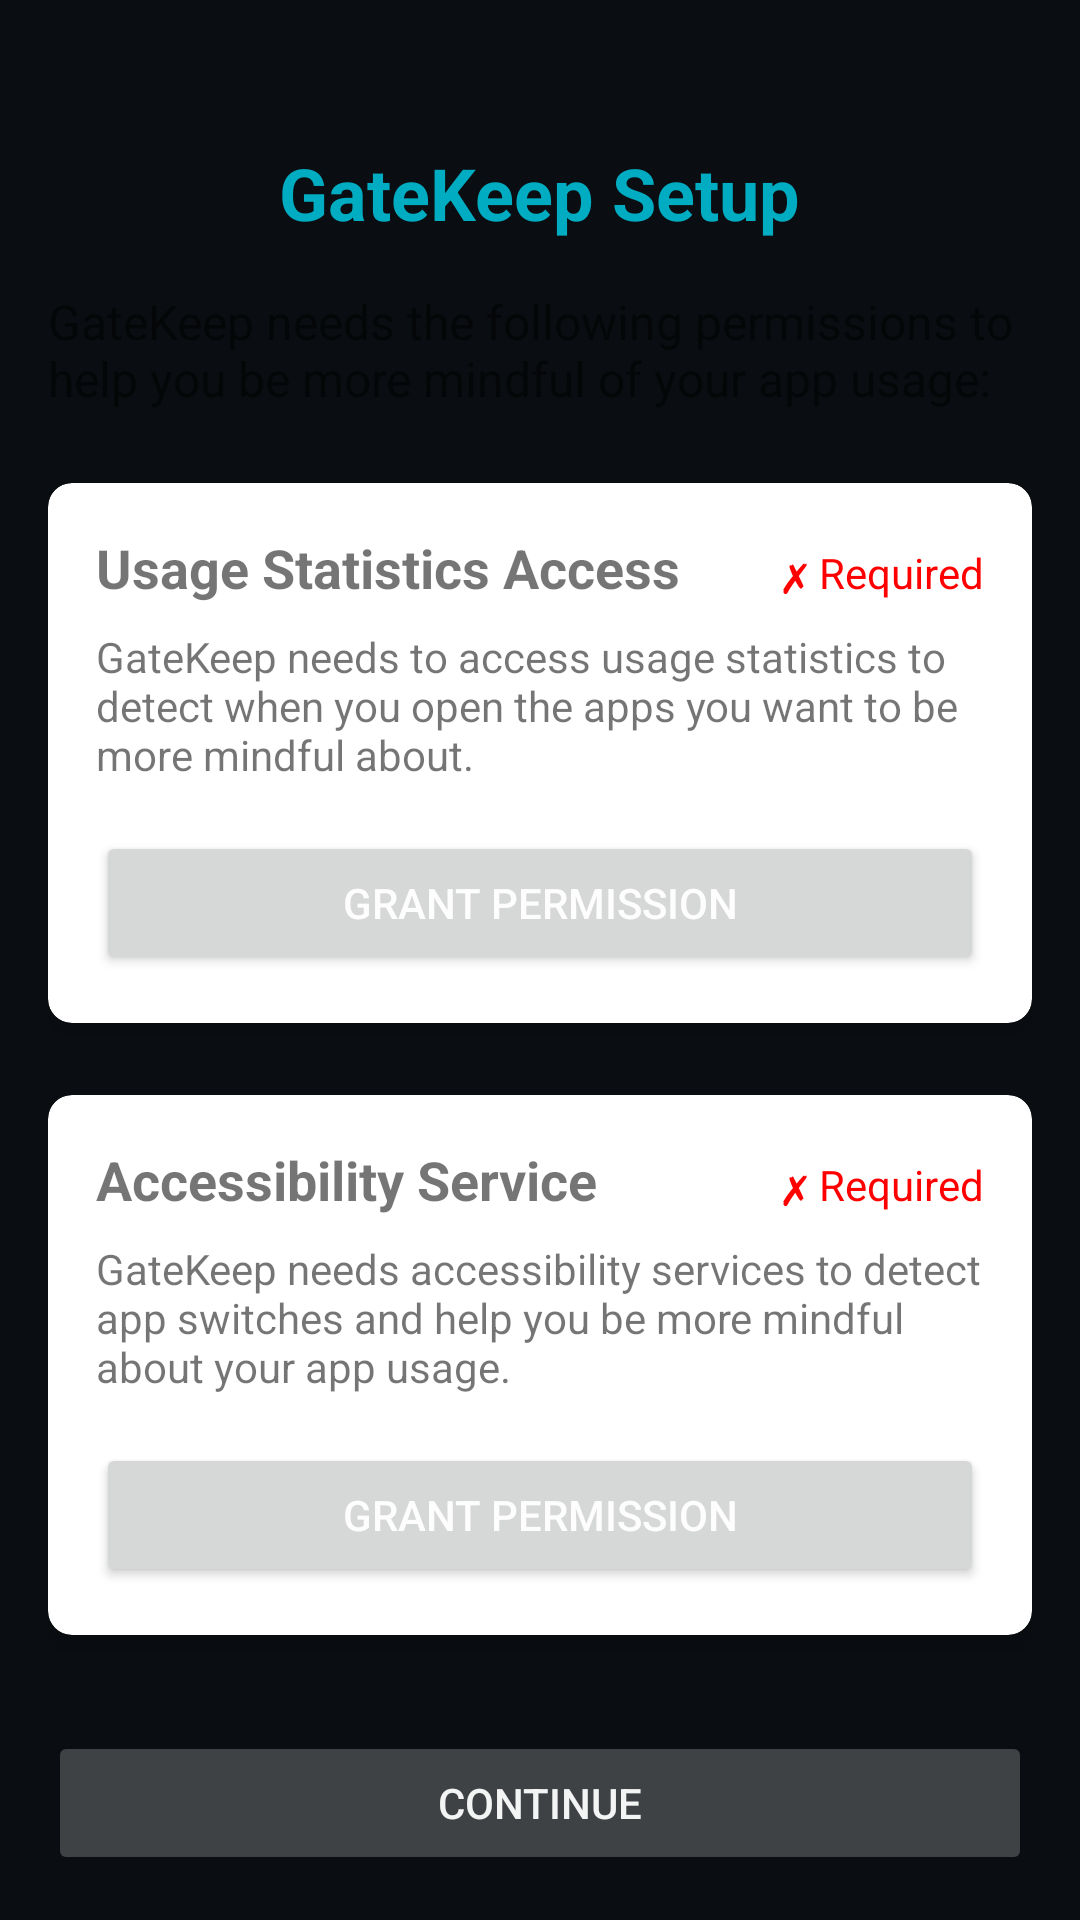

The Android layout XML behind this screen, and the referenced resources:
<!-- AndroidManifest.xml: application theme Theme.GateKeep -->
<!-- res/layout/screen_permissions.xml -->
<?xml version="1.0" encoding="utf-8"?>
<androidx.constraintlayout.widget.ConstraintLayout xmlns:android="http://schemas.android.com/apk/res/android"
    xmlns:app="http://schemas.android.com/apk/res-auto"
    android:layout_width="match_parent"
    android:layout_height="match_parent"
    android:padding="16dp">

    <TextView
        android:id="@+id/tvTitle"
        android:layout_width="wrap_content"
        android:layout_height="wrap_content"
        android:text="GateKeep Setup"
        android:textSize="24sp"
        android:textStyle="bold"
        android:textColor="@color/teal_500"
        app:layout_constraintTop_toTopOf="parent"
        app:layout_constraintStart_toStartOf="parent"
        app:layout_constraintEnd_toEndOf="parent"
        android:layout_marginTop="32dp" />

    <TextView
        android:id="@+id/tvDescription"
        android:layout_width="0dp"
        android:layout_height="wrap_content"
        android:text="GateKeep needs the following permissions to help you be more mindful of your app usage:"
        android:textSize="16sp"
        android:layout_marginTop="16dp"
        app:layout_constraintTop_toBottomOf="@id/tvTitle"
        app:layout_constraintStart_toStartOf="parent"
        app:layout_constraintEnd_toEndOf="parent" />
        
    <androidx.cardview.widget.CardView
        android:id="@+id/cardUsageStats"
        android:layout_width="0dp"
        android:layout_height="wrap_content"
        android:layout_marginTop="24dp"
        app:cardCornerRadius="8dp"
        app:cardElevation="4dp"
        app:layout_constraintTop_toBottomOf="@id/tvDescription"
        app:layout_constraintStart_toStartOf="parent"
        app:layout_constraintEnd_toEndOf="parent">
        
        <LinearLayout
            android:layout_width="match_parent"
            android:layout_height="wrap_content"
            android:orientation="vertical"
            android:padding="16dp">
            
            <LinearLayout
                android:layout_width="match_parent"
                android:layout_height="wrap_content"
                android:orientation="horizontal">
                
                <TextView
                    android:layout_width="0dp"
                    android:layout_height="wrap_content"
                    android:layout_weight="1"
                    android:text="Usage Statistics Access"
                    android:textSize="18sp"
                    android:textStyle="bold" />
                    
                <TextView
                    android:id="@+id/tvUsageStatus"
                    android:layout_width="wrap_content"
                    android:layout_height="wrap_content"
                    android:text="✗ Required"
                    android:textColor="#FF0000" />
            </LinearLayout>
            
            <TextView
                android:layout_width="match_parent"
                android:layout_height="wrap_content"
                android:layout_marginTop="8dp"
                android:text="GateKeep needs to access usage statistics to detect when you open the apps you want to be more mindful about." />
                
            <Button
                android:id="@+id/btnUsageStats"
                android:layout_width="match_parent"
                android:layout_height="wrap_content"
                android:layout_marginTop="16dp"
                android:text="Grant Permission" />
        </LinearLayout>
    </androidx.cardview.widget.CardView>
    
    <androidx.cardview.widget.CardView
        android:id="@+id/cardAccessibility"
        android:layout_width="0dp"
        android:layout_height="wrap_content"
        android:layout_marginTop="24dp"
        app:cardCornerRadius="8dp"
        app:cardElevation="4dp"
        app:layout_constraintTop_toBottomOf="@id/cardUsageStats"
        app:layout_constraintStart_toStartOf="parent"
        app:layout_constraintEnd_toEndOf="parent">
        
        <LinearLayout
            android:layout_width="match_parent"
            android:layout_height="wrap_content"
            android:orientation="vertical"
            android:padding="16dp">
            
            <LinearLayout
                android:layout_width="match_parent"
                android:layout_height="wrap_content"
                android:orientation="horizontal">
                
                <TextView
                    android:layout_width="0dp"
                    android:layout_height="wrap_content"
                    android:layout_weight="1"
                    android:text="Accessibility Service"
                    android:textSize="18sp"
                    android:textStyle="bold" />
                    
                <TextView
                    android:id="@+id/tvAccessibilityStatus"
                    android:layout_width="wrap_content"
                    android:layout_height="wrap_content"
                    android:text="✗ Required"
                    android:textColor="#FF0000" />
            </LinearLayout>
            
            <TextView
                android:layout_width="match_parent"
                android:layout_height="wrap_content"
                android:layout_marginTop="8dp"
                android:text="GateKeep needs accessibility services to detect app switches and help you be more mindful about your app usage." />
                
            <Button
                android:id="@+id/btnAccessibility"
                android:layout_width="match_parent"
                android:layout_height="wrap_content"
                android:layout_marginTop="16dp"
                android:text="Grant Permission" />
        </LinearLayout>
    </androidx.cardview.widget.CardView>
    
    <Button
        android:id="@+id/btnContinue"
        android:layout_width="0dp"
        android:layout_height="wrap_content"
        android:text="Continue"
        android:enabled="false"
        android:layout_marginTop="32dp"
        app:layout_constraintTop_toBottomOf="@id/cardAccessibility"
        app:layout_constraintStart_toStartOf="parent"
        app:layout_constraintEnd_toEndOf="parent" />

</androidx.constraintlayout.widget.ConstraintLayout>
<!-- resources referenced by this layout -->
<resources>
  <color name="teal_500">#00ACC1</color>
  <style name="Theme.GateKeep" parent="android:Theme.Material.Light.NoActionBar">
          <item name="android:colorPrimary">@color/teal_500</item>
          <item name="android:colorPrimaryDark">@color/teal_700</item>
          <item name="android:colorAccent">@color/teal_500</item>
          <item name="android:statusBarColor">@color/dark_background</item>
          <item name="android:windowLightStatusBar">false</item>
          <item name="android:windowBackground">@color/dark_background</item>
          <item name="android:colorBackground">@color/dark_background</item>
          <item name="android:textColorPrimary">@color/text_primary_light</item>
          <item name="android:textColorSecondary">@color/text_secondary_light</item>
          <item name="android:navigationBarColor">@color/dark_background</item>
      </style>
  <color name="teal_700">#00838F</color>
  <color name="dark_background">#0A0E12</color>
  <color name="text_primary_light">#F0FFFFFF</color>
  <color name="text_secondary_light">#B3FFFFFF</color>
</resources>
